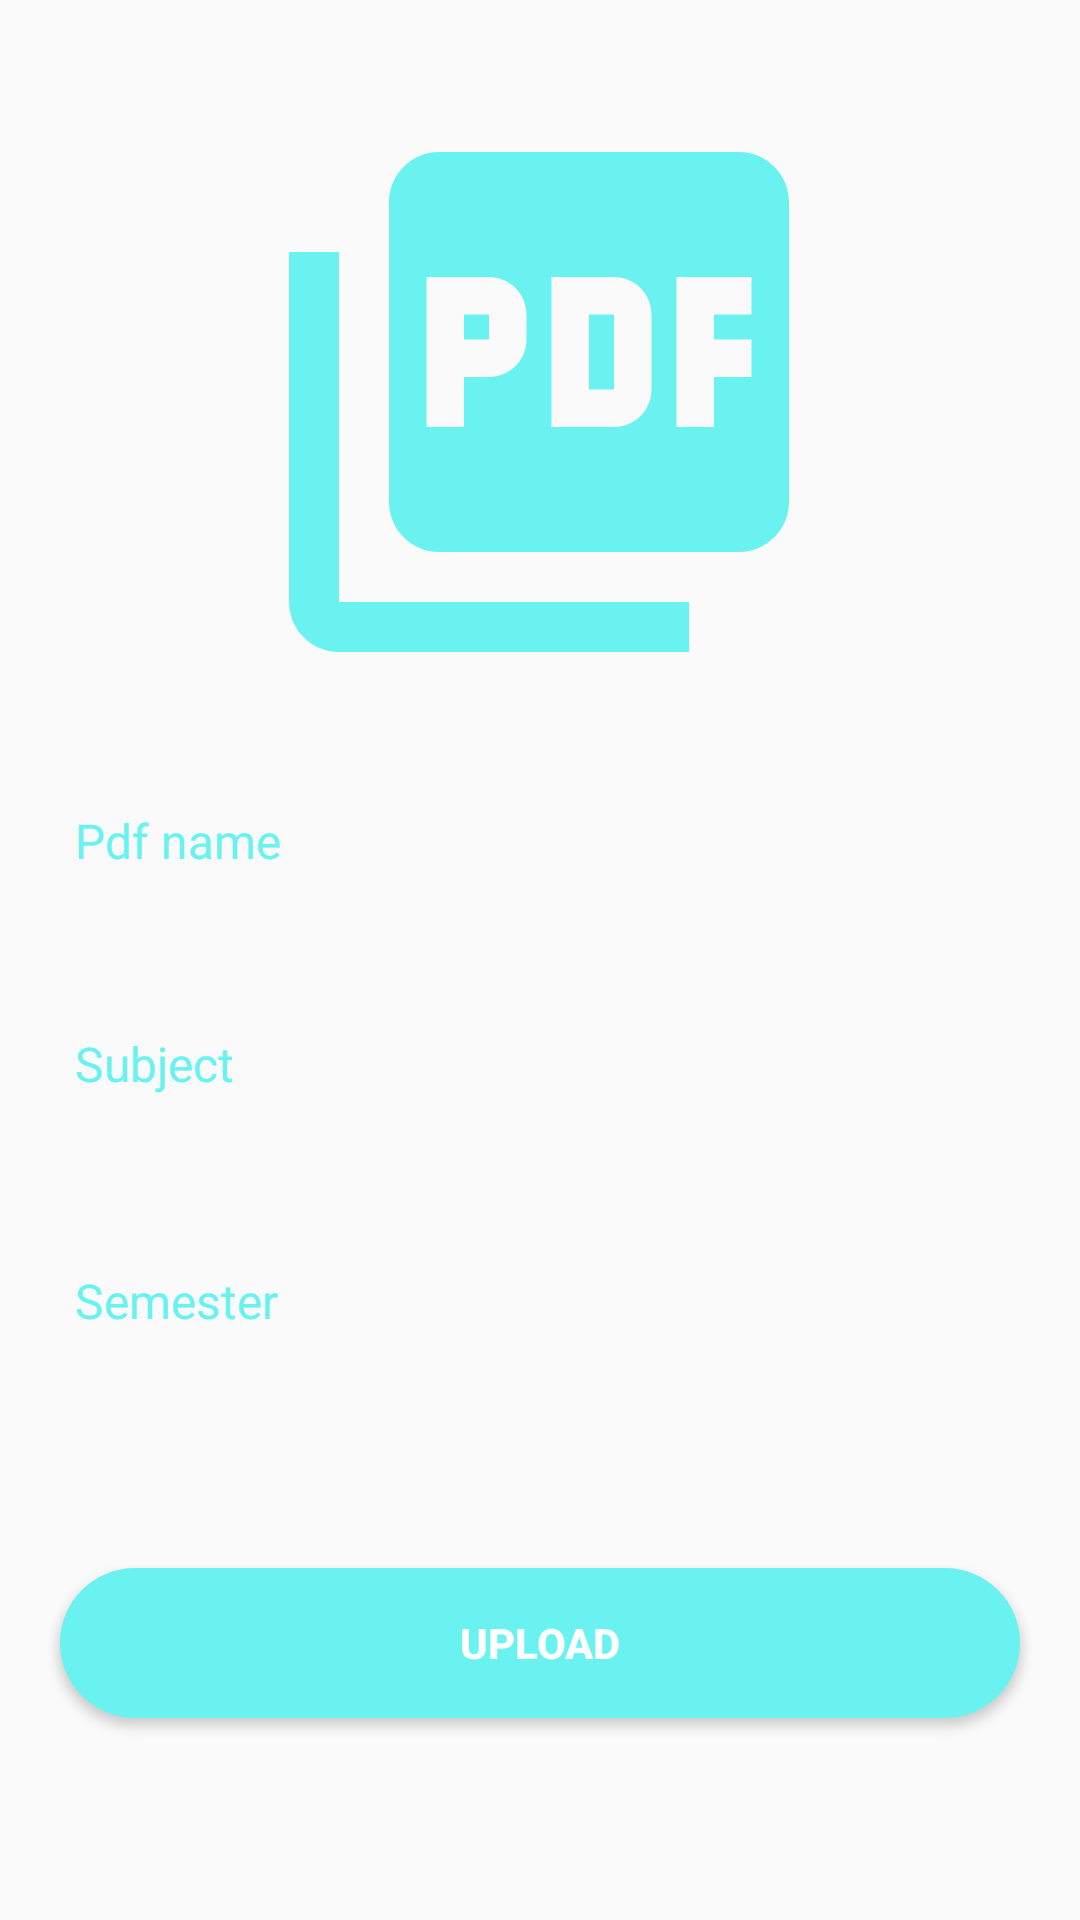

Reconstruct the res/layout file that produces this screen, plus the resources it refers to.
<!-- AndroidManifest.xml: application theme Theme.Technotez -->
<!-- res/layout/fragment_pdf.xml -->
<?xml version="1.0" encoding="utf-8"?>
<androidx.constraintlayout.widget.ConstraintLayout xmlns:android="http://schemas.android.com/apk/res/android"
    xmlns:tools="http://schemas.android.com/tools"
    android:layout_width="match_parent"
    android:layout_height="match_parent"
    xmlns:app="http://schemas.android.com/apk/res-auto"
    tools:context=".UploadFragments.PdfFragment">

    <ImageView
        android:id="@+id/browseimg"
        android:layout_width="200dp"
        android:layout_height="200dp"
        android:src="@drawable/browseimg"
        app:layout_constraintBottom_toBottomOf="parent"
        app:layout_constraintEnd_toEndOf="parent"
        app:layout_constraintHorizontal_bias="0.497"
        app:layout_constraintStart_toStartOf="parent"
        app:layout_constraintTop_toTopOf="parent"
        app:layout_constraintVertical_bias="0.077" />

    <ImageView
        android:id="@+id/pdfimg"
        android:layout_width="200dp"
        android:layout_height="200dp"
        android:src="@drawable/pdf1"
        app:layout_constraintBottom_toBottomOf="parent"
        app:layout_constraintEnd_toEndOf="parent"
        app:layout_constraintHorizontal_bias="0.497"
        app:layout_constraintStart_toStartOf="parent"
        app:layout_constraintTop_toTopOf="parent"
        app:layout_constraintVertical_bias="0.077" />

    <ImageView
        android:id="@+id/cancelimg"
        android:layout_width="50dp"
        android:layout_height="50dp"
        android:src="@drawable/cancel"
        app:layout_constraintBottom_toBottomOf="parent"
        app:layout_constraintEnd_toEndOf="parent"
        app:layout_constraintHorizontal_bias="0.77"
        app:layout_constraintStart_toStartOf="parent"
        app:layout_constraintTop_toTopOf="parent"
        app:layout_constraintVertical_bias="0.023" />

    <EditText
        android:id="@+id/pdftitle"
        android:layout_width="match_parent"
        android:layout_height="wrap_content"
        android:layout_margin="15dp"
        android:hint="Pdf name"
        android:textColorHint="@color/yellow"
        android:inputType="text"
        android:padding="10dp"
        android:textColor="@color/green"
        android:textSize="16sp"
        android:background="@android:color/transparent"
        app:layout_constraintBottom_toBottomOf="parent"
        app:layout_constraintEnd_toEndOf="parent"
        app:layout_constraintStart_toStartOf="parent"
        app:layout_constraintTop_toBottomOf="@+id/browseimg"
        app:layout_constraintVertical_bias="0.031" />

    <EditText
        android:id="@+id/pdfsubj"
        android:layout_width="match_parent"
        android:layout_height="wrap_content"
        android:layout_margin="15dp"
        android:hint="Subject"
        android:inputType="text"
        android:padding="10dp"
        android:textColorHint="@color/yellow"
        android:background="@android:color/transparent"
        android:textColor="@color/green"
        android:textSize="16sp"
        app:layout_constraintBottom_toBottomOf="parent"
        app:layout_constraintEnd_toEndOf="parent"
        app:layout_constraintStart_toStartOf="parent"
        app:layout_constraintTop_toBottomOf="@+id/browseimg"
        app:layout_constraintVertical_bias="0.253" />

    <EditText
        android:id="@+id/pdfsem"
        android:layout_width="match_parent"
        android:layout_height="wrap_content"
        android:layout_margin="15dp"
        android:background="@android:color/transparent"
        android:hint="Semester"
        android:inputType="number"
        android:padding="10dp"
        android:textColor="@color/green"
        android:textColorHint="@color/yellow"
        android:textSize="16sp"
        app:layout_constraintBottom_toBottomOf="parent"
        app:layout_constraintEnd_toEndOf="parent"
        app:layout_constraintHorizontal_bias="0.483"
        app:layout_constraintStart_toStartOf="parent"
        app:layout_constraintTop_toBottomOf="@+id/browseimg"
        app:layout_constraintVertical_bias="0.49" />

    <Button
        android:id="@+id/upload"
        android:layout_width="match_parent"
        android:layout_height="50dp"
        android:layout_margin="20dp"
        android:text="Upload"
        android:background="@drawable/button_bg"
        android:textColor="@color/white"
        android:textStyle="bold"
        app:layout_constraintBottom_toBottomOf="parent"
        app:layout_constraintEnd_toEndOf="parent"
        app:layout_constraintHorizontal_bias="0.6"
        app:layout_constraintStart_toStartOf="parent"
        app:layout_constraintTop_toBottomOf="@+id/pdftitle"
        app:layout_constraintVertical_bias="0.81" />



</androidx.constraintlayout.widget.ConstraintLayout>
<!-- resources referenced by this layout -->
<resources>
  <color name="green">#059DC0</color>
  <color name="white">#FFFFFFFF</color>
  <color name="yellow">#6AF2F0</color>
  <!-- drawable button_bg (drawable) -->
  <?xml version="1.0" encoding="utf-8"?>
  <shape xmlns:android="http://schemas.android.com/apk/res/android">
      <solid android:color="@color/yellow"></solid>
      <corners android:radius="50dp"/>
  </shape>
  <!-- drawable pdf1 (drawable) -->
  <vector android:height="24dp" android:tint="@color/yellow"
      android:viewportHeight="24" android:viewportWidth="24"
      android:width="24dp" xmlns:android="http://schemas.android.com/apk/res/android">
      <path android:fillColor="@android:color/white" android:pathData="M20,2L8,2c-1.1,0 -2,0.9 -2,2v12c0,1.1 0.9,2 2,2h12c1.1,0 2,-0.9 2,-2L22,4c0,-1.1 -0.9,-2 -2,-2zM11.5,9.5c0,0.83 -0.67,1.5 -1.5,1.5L9,11v2L7.5,13L7.5,7L10,7c0.83,0 1.5,0.67 1.5,1.5v1zM16.5,11.5c0,0.83 -0.67,1.5 -1.5,1.5h-2.5L12.5,7L15,7c0.83,0 1.5,0.67 1.5,1.5v3zM20.5,8.5L19,8.5v1h1.5L20.5,11L19,11v2h-1.5L17.5,7h3v1.5zM9,9.5h1v-1L9,8.5v1zM4,6L2,6v14c0,1.1 0.9,2 2,2h14v-2L4,20L4,6zM14,11.5h1v-3h-1v3z"/>
  </vector>
  <style name="Theme.Technotez" parent="Theme.AppCompat.Light.NoActionBar">
          
          <item name="colorPrimary">@color/purple_500</item>
          <item name="colorPrimaryVariant">@color/purple_700</item>
          <item name="colorOnPrimary">@color/white</item>
          
          <item name="colorSecondary">@color/teal_200</item>
          <item name="colorSecondaryVariant">@color/teal_700</item>
          <item name="colorOnSecondary">@color/black</item>
          
          <item name="android:statusBarColor" tools:targetApi="l">?attr/colorPrimaryVariant</item>
          
      </style>
  <color name="purple_500">#FF6200EE</color>
  <color name="purple_700">#FF3700B3</color>
  <color name="teal_200">#FF03DAC5</color>
  <color name="teal_700">#FF018786</color>
  <color name="black">#FF000000</color>
</resources>
